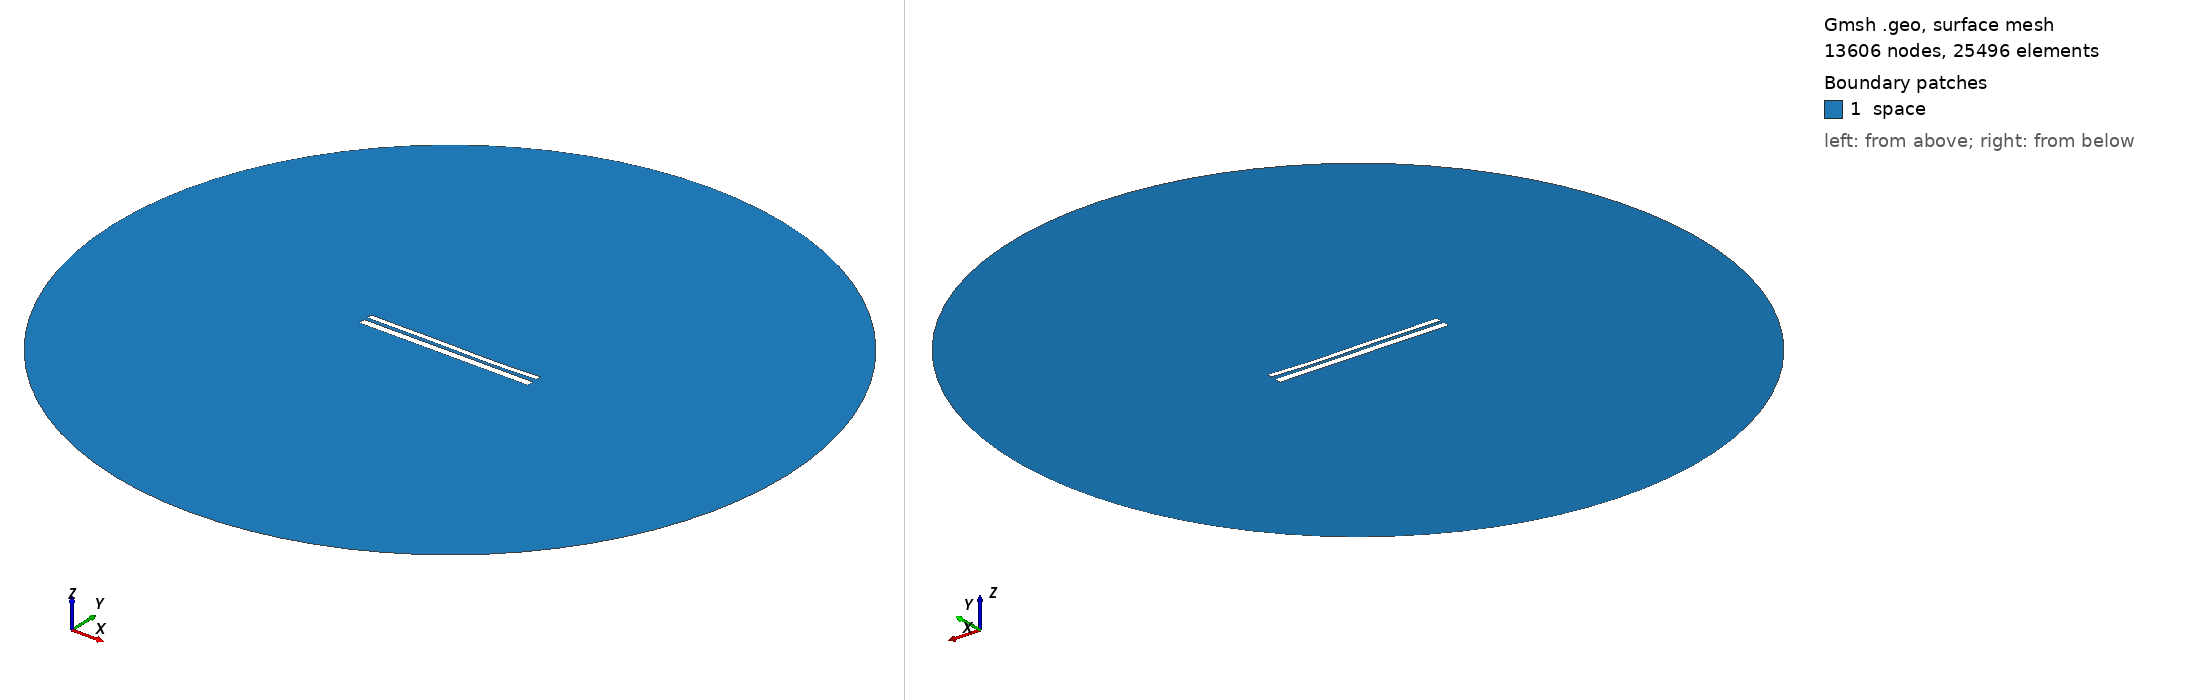

Gmsh geometry script, surface-meshed: 13606 nodes, 25496 surface elements. Boundary patches (legend numbers): 1 space. Left view from above one corner, right view from below the opposite corner. Legend entries are the model's physical surfaces. The drawing asked Gmsh for element sizes between 1% and 20% of the model's largest extent; the script's own settings can give other sizes.

=== 10272.geo (drawn) ===
//---------------------------------------
// Geometry kernel
//---------------------------------------

SetFactory("OpenCASCADE");



//---------------------------------------
// Parameters of the geometry
//---------------------------------------

// Overetch of the upper plate
overetch = 0.375;

// Distance between the plates
distance = 1.75;

// Discretization over the x axis (for the deformation)
nx = 50; 

// Length of the plate
L = 100 - overetch; 

// Number of modes
n = 4; 

// 1st mode coefficient
coeff(1) = 0.0;
beta(1) = 0.596864 * 3.1415926535 / L;

// 2nd mode coefficient
coeff(2) = -0.15;
beta(2) = 1.49418 * 3.1415926535 / L;

// 3rd mode coefficient
coeff(3) = 0.15;
beta(3) = 2.50025 * 3.1415926535 / L;

// 4th mode coefficient
coeff(4) = -0.075;
beta(4) = 3.49999 * 3.1415926535 / L;



//---------------------------------------
// Upper plate (deformed rectangle)
//---------------------------------------

// Coordiantes of the upper plate
xmin = -50;
xmax = 50 - overetch;

// Height of the upper plate
yheight = 4 - 2 * overetch;

// Indexes of the points
UpperID[] = {};
LowerID[] = {};
LeftID[] = {};
RightID[] = {};

// Point index
p = 1;

// Horizontal edges
For i In {1:nx}
    x = xmin + (i-1)*(xmax - xmin)/(nx-1);

    y_bottom = distance / 2 + overetch;
    For j In {1:n}
        C = (Cosh(beta(j)*L) + Cos(beta(j)*L)) / (Sinh(beta(j)*L) + Sin(beta(j)*L));
        y_bottom  = y_bottom + coeff(j) * (Cosh(beta(j)*(x+50)) - Cos(beta(j)*(x+50)) - C * (Sinh(beta(j)*(x+50)) - Sin(beta(j)*(x+50))));
    EndFor

    y_top = y_bottom + yheight;

    Point(p) = {x, y_top, 0, 1.0};
    UpperID[i] = p;
    p = p + 1;

    Point(p) = {x, y_bottom, 0, 1.0};
    LowerID[i] = p;
    p = p + 1;
EndFor

// Create point lists
UpperPts[] = {}; LowerPts[] = {};
For i In {1:nx}
  UpperPts[] += {UpperID[i]};
  LowerPts[] += {LowerID[i]};
EndFor

// Build splines
Spline(1) = {UpperPts[]};
Spline(2) = {LowerPts[]};
Line(3) = {LowerPts[nx-1], UpperPts[nx-1]};
Line(4) = {LowerPts[0], UpperPts[0]};

// Build the plane surface
Curve Loop(1) = {2, 3, -1, -4};
Plane Surface(1) = {1};



//---------------------------------------
// Lower plate (rectangle)
//---------------------------------------

// Vertices
Point(1001) = {-50, -1, 0, 1.0};
Point(1002) = { 50, -1, 0, 1.0};
Point(1003) = { 50,  -5, 0, 1.0};
Point(1004) = {-50,  -5, 0, 1.0};

// Edges
Line(5) = {1001, 1002};
Line(6) = {1002, 1003};
Line(7) = {1003, 1004};
Line(8) = {1004, 1001};

// Plane surface
Line Loop(2) = {5, 6, 7, 8};
Plane Surface(2) = {2}; 



//---------------------------------------
// Outer (fictious) boundary
//---------------------------------------

// Points
Point(1005) = {0, 0, 0};       // Center
Point(1006) = {200, 0, 0};     // Start point
Point(1007) = {0, 200, 0};     // 90 degrees
Point(1008) = {-200, 0, 0};    // 180 degrees
Point(1009) = {0, -200, 0};    // 270 degrees

// Circle arcs (each needs start, center, end)
Circle(9) = {1006, 1005, 1007};
Circle(10) = {1007, 1005, 1008};
Circle(11) = {1008, 1005, 1009};
Circle(12) = {1009, 1005, 1006};

// Plane surface for the entire domain
Curve Loop(3) = {9, 10, 11, 12};
Surface(3) = {3};

// Subtract the plates from the whole domain to obtain the actual domain where we want to solve the equations
BooleanDifference{ Surface{3}; Delete; }{ Surface{1}; Surface{2}; Delete; }




//---------------------------------------
// Transfinite Lines/Curves
//---------------------------------------

// Set the number of points on the boundaries
r = 7;

// Plates
Transfinite Curve {1, 2} = 50*r Using Progression 1;
Transfinite Curve {3, 4} = 2*r Using Progression 1;
Transfinite Line {5, 7} = 50*r Using Progression 1;
Transfinite Line {6, 8} = 2*r Using Progression 1;

// Outer boundary
Transfinite Line {9, 10, 11, 12} = 20 Using Progression 1;



//---------------------------------------
// Physical groups
//---------------------------------------                

// Physical curves (boundaries)
Physical Line("force_segment", 10) = {2};
Physical Line("upper_plate", 11) = {1, 3, 4};
Physical Line("lower_plate", 12) = {5, 6, 7, 8};
Physical Line("boundary", 20) = {9, 10, 11, 12};

// Physical Surfaces
Physical Surface("space", 30) = {3};



//---------------------------------------
// 6. Generate the Mesh
//---------------------------------------

// 2D mesh generation
Mesh 2;
